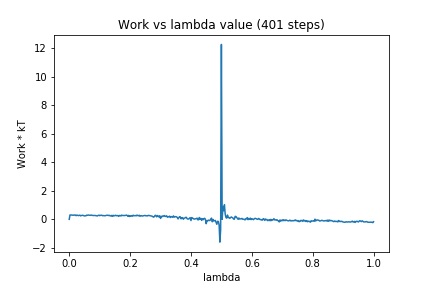

The table this chart was drawn from, first rows:
0, 0.0
1, 0.3056
2, 0.3064
3, 0.3019
4, 0.2944
5, 0.285
6, 0.3011
7, 0.2947
8, 0.3034
9, 0.2579
10, 0.2899
11, 0.2862
12, 0.2599
13, 0.2804
14, 0.294
15, 0.2443
16, 0.2675
17, 0.2808
18, 0.281
19, 0.2556
20, 0.2376
21, 0.249
22, 0.2473
23, 0.2971
24, 0.2793
25, 0.2998
26, 0.2935
27, 0.295
28, 0.2789
29, 0.3005
30, 0.2828
31, 0.2689
32, 0.271
33, 0.2654
34, 0.2704
35, 0.2604
36, 0.2554
37, 0.2374
38, 0.2705
39, 0.294
40, 0.2563
41, 0.2824
42, 0.2816
43, 0.2832
44, 0.253
45, 0.2638
46, 0.2558
47, 0.2507
48, 0.2674
49, 0.2798
50, 0.2813
51, 0.2859
52, 0.2626
53, 0.2798
54, 0.2431
55, 0.2334
56, 0.2786
57, 0.2115
58, 0.2801
59, 0.2501
60, 0.2571
... 340 more rows
